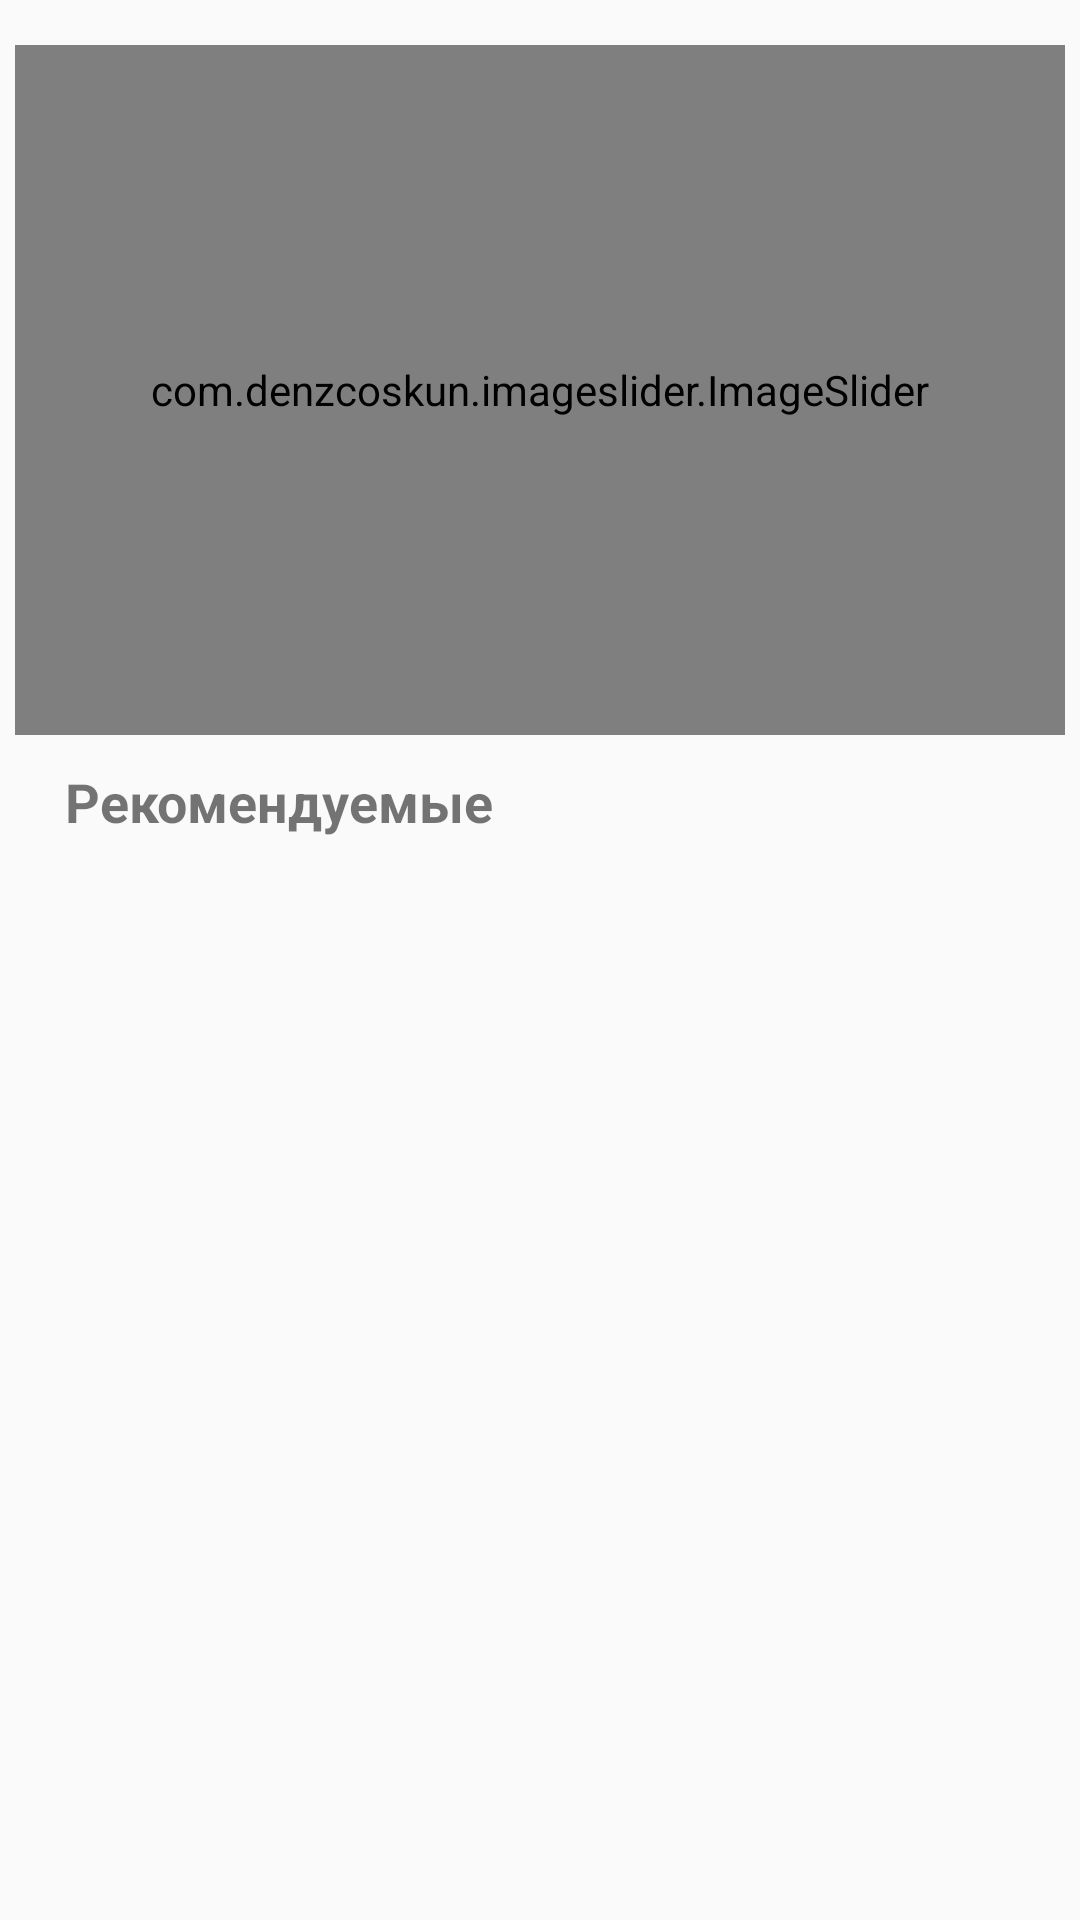

The Android layout XML behind this screen, and the referenced resources:
<!-- AndroidManifest.xml: application theme AppTheme -->
<!-- res/layout/fragment_main.xml -->
<?xml version="1.0" encoding="utf-8"?>
<androidx.core.widget.NestedScrollView xmlns:android="http://schemas.android.com/apk/res/android"
    xmlns:app="http://schemas.android.com/apk/res-auto"
    xmlns:tools="http://schemas.android.com/tools"
    android:layout_width="match_parent"
    android:layout_height="match_parent"
    tools:context=".fragments.MainFragment">

    <androidx.constraintlayout.widget.ConstraintLayout
        android:layout_width="match_parent"
        android:layout_height="match_parent"
        android:paddingBottom="10dp">

        
        
        
        
        
        
        
        
        
        
        
        

        <androidx.recyclerview.widget.RecyclerView
            android:id="@+id/categoryRecyclerView"
            android:layout_width="match_parent"
            android:layout_height="wrap_content"
            app:layout_constraintEnd_toEndOf="parent"
            app:layout_constraintStart_toStartOf="parent"
            app:layout_constraintTop_toTopOf="parent" />
        

        <androidx.constraintlayout.widget.ConstraintLayout
            android:id="@+id/sliderConstraint"
            android:layout_width="match_parent"
            android:layout_height="wrap_content"
            android:layout_marginTop="10dp"
            android:padding="5dp"
            app:layout_constraintEnd_toEndOf="parent"
            app:layout_constraintStart_toStartOf="parent"
            app:layout_constraintTop_toBottomOf="@id/categoryRecyclerView">

            <com.denzcoskun.imageslider.ImageSlider
                android:id="@+id/imageSlider"
                android:layout_width="match_parent"
                android:layout_height="230dp"
                app:iss_auto_cycle="true"
                app:iss_corner_radius="20"
                app:iss_delay="0"
                app:iss_period="3000"
                app:layout_constraintEnd_toEndOf="parent"
                app:layout_constraintStart_toStartOf="parent"
                app:layout_constraintTop_toTopOf="parent">

            </com.denzcoskun.imageslider.ImageSlider>

            <TextView
                android:id="@+id/textView8"
                android:layout_width="wrap_content"
                android:layout_height="wrap_content"
                android:layout_marginTop="10dp"
                android:text="Рекомендуемые"
                android:textSize="18sp"
                android:textStyle="bold"
                app:layout_constraintEnd_toEndOf="parent"
                app:layout_constraintHorizontal_bias="0.08"
                app:layout_constraintStart_toStartOf="parent"
                app:layout_constraintTop_toBottomOf="@+id/imageSlider" />

            <androidx.cardview.widget.CardView
                android:id="@+id/recommendCardView"
                android:layout_width="match_parent"
                android:layout_height="wrap_content"
                android:layout_margin="5dp"
                android:layout_marginTop="10dp"
                android:layout_marginBottom="5dp"
                app:cardCornerRadius="5dp"
                app:cardElevation="5dp"
                app:layout_constraintEnd_toEndOf="parent"
                app:layout_constraintStart_toStartOf="parent"
                app:layout_constraintTop_toBottomOf="@+id/textView8">

                <androidx.recyclerview.widget.RecyclerView
                    android:id="@+id/recommendRecycler"
                    android:layout_width="match_parent"
                    android:layout_height="wrap_content" />


            </androidx.cardview.widget.CardView>

        </androidx.constraintlayout.widget.ConstraintLayout>

    </androidx.constraintlayout.widget.ConstraintLayout>

</androidx.core.widget.NestedScrollView>
<!-- resources referenced by this layout -->
<resources>
  <style name="AppTheme" parent="Theme.AppCompat.Light.DarkActionBar">
          
          <item name="colorPrimary">@color/colorPrimary</item>
          <item name="colorPrimaryDark">@color/colorPrimaryDark</item>
          <item name="colorAccent">@color/colorAccent</item>
  
      </style>
  <color name="colorPrimary">#000</color>
  <color name="colorPrimaryDark">#000</color>
  <color name="colorAccent">#fff</color>
</resources>
